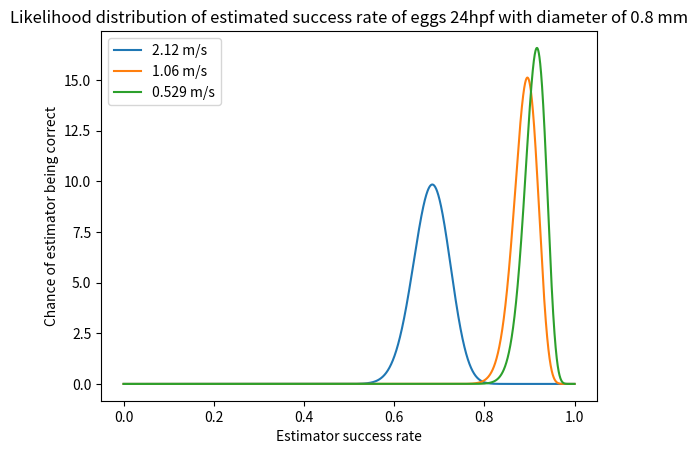

Write Python code to recreate this figure.
import numpy as np, matplotlib.pyplot as plt
from scipy import stats
from scipy import special

show = True
#95% interval
alpha = .95

# #  24hpf 0.7mm
HPF = '24hpf'; DIA = '0.7'
#S = [0,3,1]; Eggs = [43,45,45]; speed = ['2.12 m/s','2.12 m/s','2.12 m/s']  #ex 2.1
#S = [11,7]; Eggs = [46,44]; speed = ['1.06 m/s','1.06 m/s']  #ex 2.2
#S = [3,3,7]; Eggs = [45,43,47]; speed = ['0.529 m/s','0.529 m/s','0.529 m/s']  #ex 2.3
#S = [4,18,13]; Eggs = [133,90,135]; speed = ['2.12 m/s','1.06 m/s','0.529 m/s']  #ex 2.sum

#  24hpf 0.8mm
HPF = '24hpf'; DIA = '0.8'
#S = [19,26]; Eggs = [39,48]; speed = ['2.12 m/s','2.12 m/s']  #ex 1.1
#S = [38,28,37]; Eggs = [47,42,37]; speed = ['1.06 m/s','1.06 m/s','1.06 m/s']   #ex 1.2
#S = [36,37,40]; Eggs = [44,47,44]; speed = ['0.529 m/s','0.529 m/s','0.529 m/s']  #ex 1.3
#S = [45,103,113]; Eggs = [87,126,135]; speed = ['2.12 m/s','1.06 m/s','0.529 m/s'] #ex 1.sum
# #  48hpf 0.8mm
#HPF = '48hpf'; DIA = '0.8'
#S = [29,31,29]; Eggs = [43,44,43]; speed = ['2.12 m/s','2.12 m/s','2.12 m/s']   #ex 3.1
#S = [36,41,43]; Eggs = [45,44,45]; speed = ['1.06 m/s','1.06 m/s','1.06 m/s']    #ex 3.2
#S = [39,40,42]; Eggs = [44,43,45]; speed = ['0.529 m/s','0.529 m/s','0.529 m/s']  #ex 3.3
S = [89,120,121]; Eggs = [130,134,132]; speed = ['2.12 m/s','1.06 m/s','0.529 m/s']  #ex 3.sum



N = 10001 #data sampling depth
points = len(S)
# we determine the likelihood distributions for all observations under assumption of binomial distr. 


paths = np.zeros((N,points))
x = np.linspace(0, 1, num=N, endpoint=True)
for i in range(points):
    paths[:,i] = stats.binom.pmf(S[i], Eggs[i], x) * (Eggs[i]+1)
    #paths[:,i] = (stats.binom.cdf(S[i], Eggs[i], x-1/N) - stats.binom.cdf(S[i], Eggs[i], x))*N
    
    
    
    if show:
        plt.plot(x, paths[:,i], label = speed[i])

Means = np.dot(x,paths)/(N - 1)

int_paths = np.cumsum( paths,0)/N

int_index_list = []

for i in range(points):
    int_index_list.append([])

for i in range(points):
    # for every distr., 
    a = 0; b = 0;
    while a < N-1 and b < N-1:
        while int_paths[a,i] - int_paths[b,i] < alpha and a < N-1:
            a+=1
        int_index_list[i].append([b,a,(int_paths[a,i] - int_paths[b,i])/(a-b)])
        
        while int_paths[a,i] - int_paths[b,i] > alpha and b < N-1: 
            b+=1
        int_index_list[i].append([b,a,(int_paths[a,i] - int_paths[b,i])/(a-b)])
    
    
    
    #print(int_paths[b+a,i] - int_paths[b,i])
Certaincy_interval = []
for i in range(points):
    temp = np.array(int_index_list[i])
    
    Certaincy_interval.append(temp[np.argmax(temp[:,2]),0:2]/(N - 1)) 
    

if show:
    plt.xlabel('Estimator success rate')
    plt.ylabel('Chance of estimator being correct')
    plt.title('Likelihood distribution of estimated success rate of eggs ' + HPF + ' with diameter of ' + DIA + ' mm')
    plt.legend()
    plt.show()

            



    
    